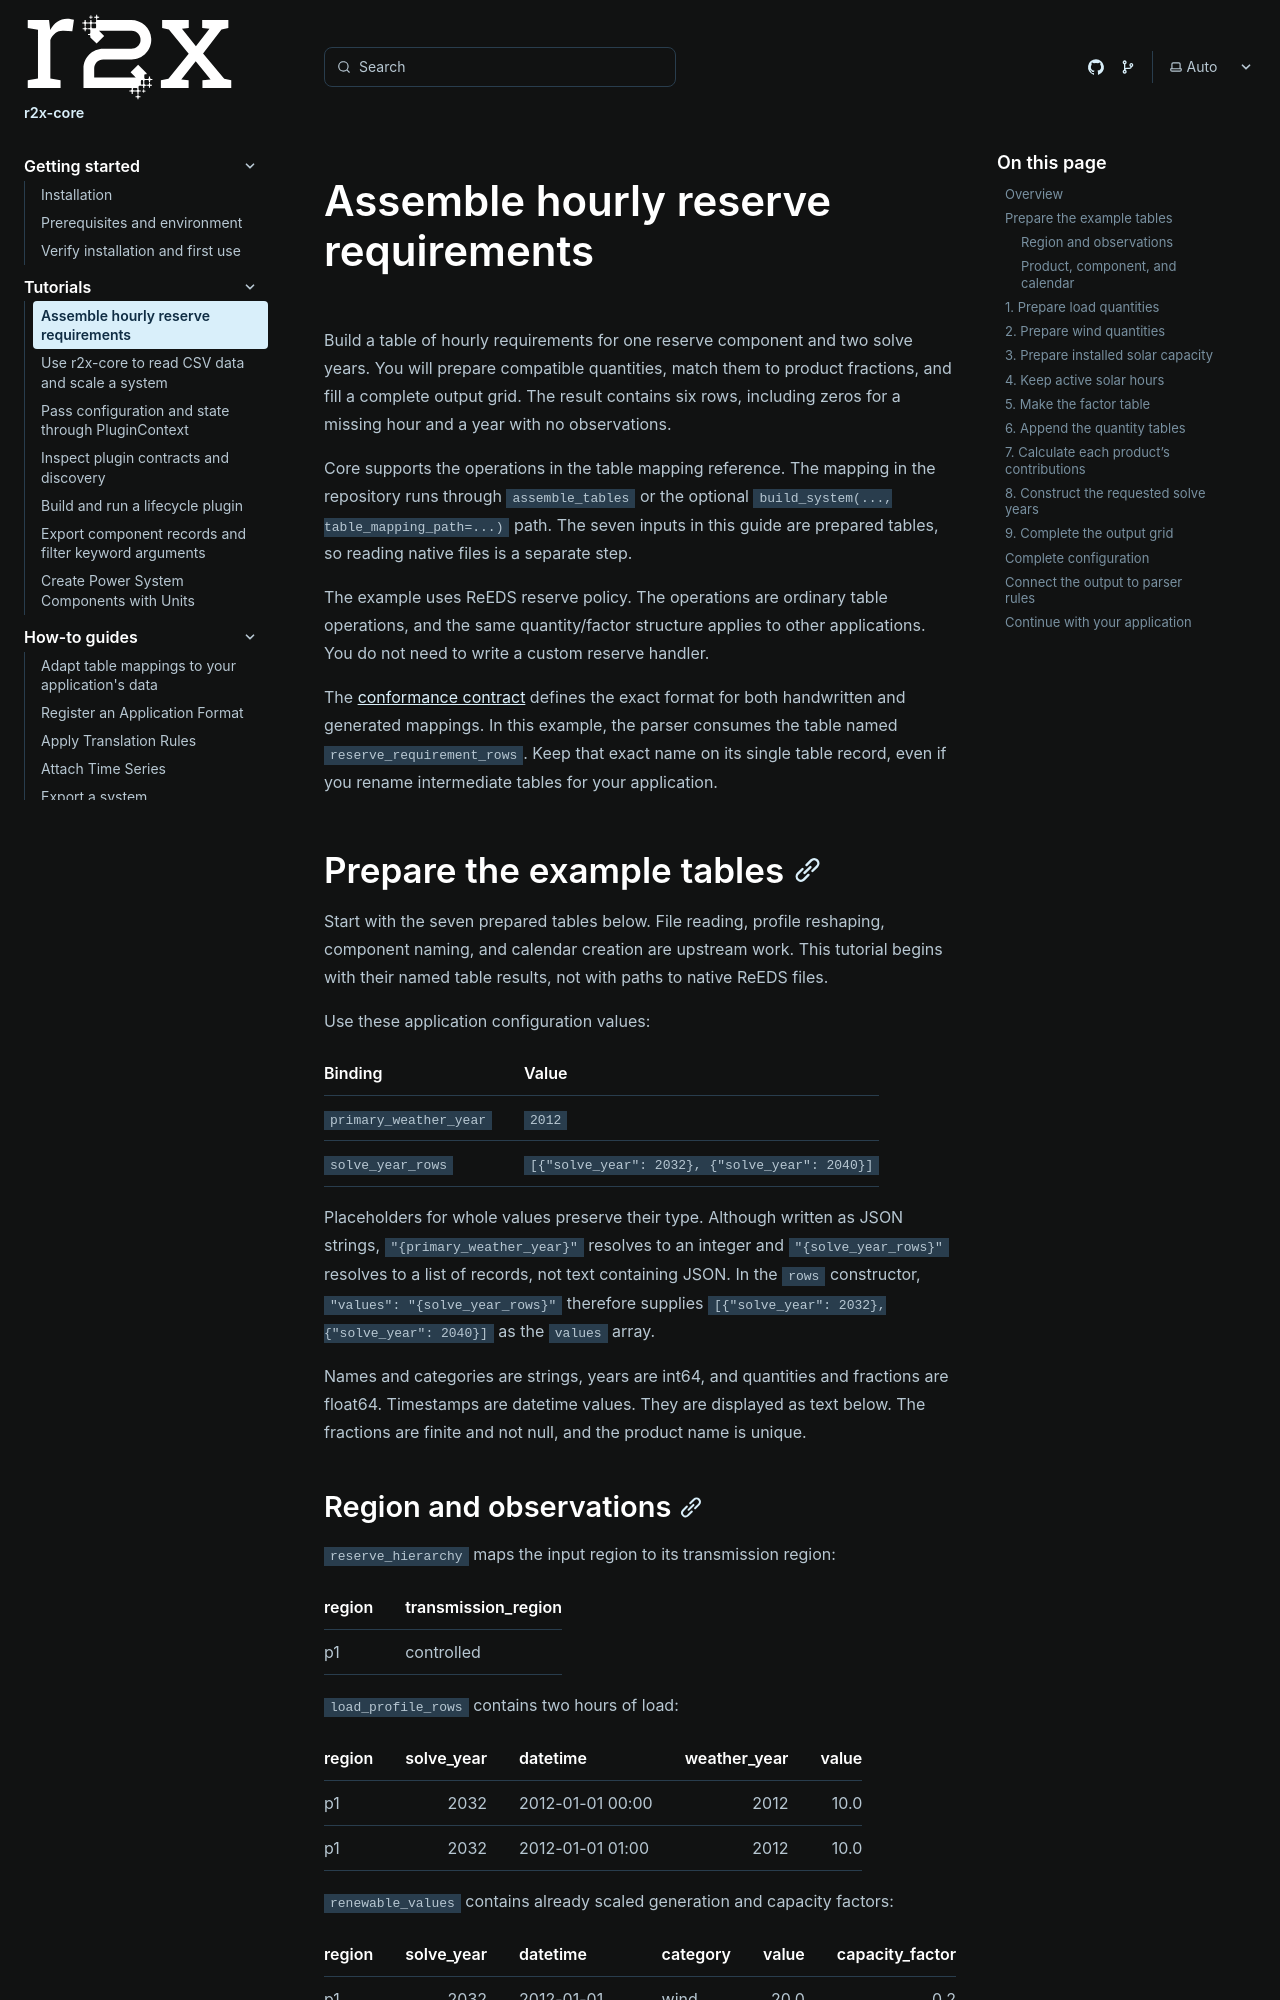

repository: NatLabRockies/r2x-core · page: tutorials/assemble-reserve-requirements/index.html · generator: sphinx

---
title: Assemble hourly reserve requirements
description: Prepare load, wind, and solar quantities, apply product factors, and build a complete hourly table for parser rules.
---

Build a table of hourly requirements for one reserve component and two solve
years. You will prepare compatible quantities, match them to product fractions,
and fill a complete output grid. The result contains six rows, including zeros
for a missing hour and a year with no observations.

Core supports the operations in the table mapping reference. The mapping in
the repository runs through `assemble_tables` or the optional
`build_system(..., table_mapping_path=...)` path. The seven inputs in this
guide are prepared tables, so reading native files is a separate step.

The example uses ReEDS reserve policy. The operations are ordinary table
operations, and the same quantity/factor structure applies to other applications.
You do not need to write a custom reserve handler.

The [conformance contract](/r2x-core/references/table-mapping/#conformance-contract)
defines the exact format for both handwritten and generated mappings. In this
example, the parser consumes the table named `reserve_requirement_rows`. Keep
that exact name on its single table record, even if you rename intermediate
tables for your application.
